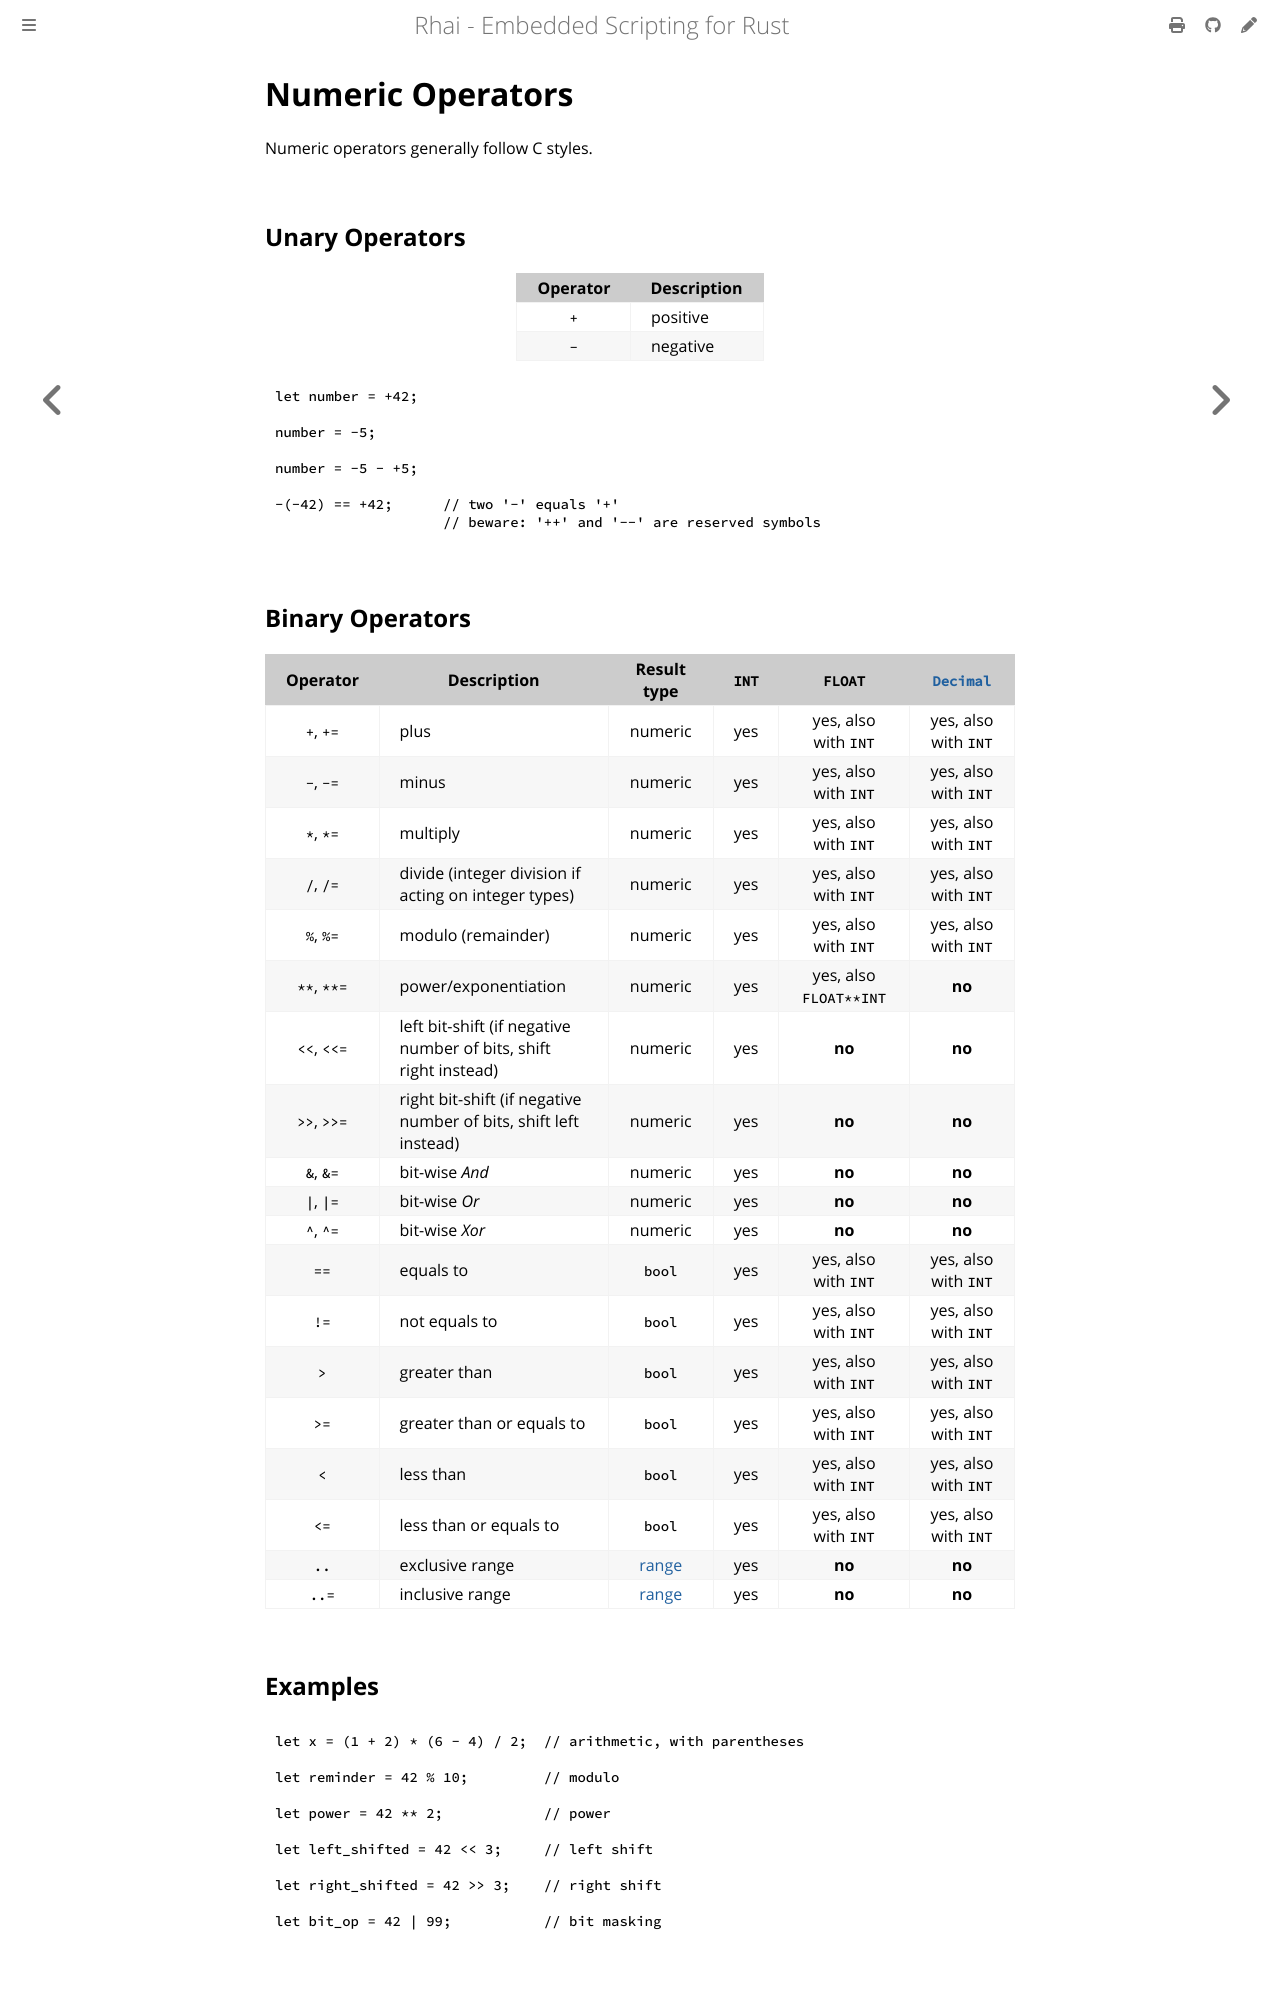

repository: rhaiscript/book · page: language/num-op.html · generator: mdbook

Numeric Operators
=================

{{#include ../links.md}}

Numeric operators generally follow C styles.

Unary Operators
---------------

| Operator | Description |
| :------: | ----------- |
|   `+`    | positive    |
|   `-`    | negative    |

```rust
let number = +42;

number = -5;

number = -5 - +5;

-(-42) == +42;      // two '-' equals '+'
                    // beware: '++' and '--' are reserved symbols
```
